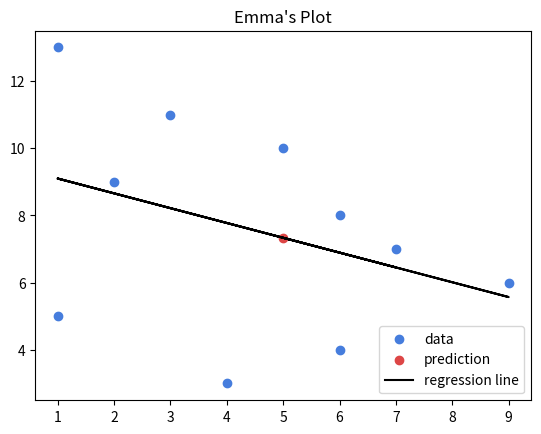

The matplotlib source for this figure:
import numpy as np

x_values = np.array([1,6,9,3,2,1,4,6,7,5])
y_values = np.array([13,8,6,11,9,5,3,4,7,10])

def best_fit_line (x_values, y_values):
    m = (((x_values.mean() * y_values.mean()) - (x_values * y_values).mean() ) /
        ( (x_values.mean()) ** 2 - (x_values ** 2 ).mean() ))

    b = y_values.mean() - m * x_values.mean()
    return m, b 

m,b = best_fit_line(x_values, y_values)
print(f"regression line: y = {m}x + {b}") 

x_prediction = 5
y_prediction = (m * x_prediction) + b
print(y_prediction)

regression_line = [(m*x) + b for x in x_values] 
print(regression_line)

import matplotlib.pyplot as plt
plt.scatter(x_values, y_values, color="#467ddd", label="data")
plt.scatter(x_prediction, y_prediction, color="#dd4646", label="prediction")
plt.plot(x_values, regression_line, color="000000", label="regression line")
plt.title("Emma's Plot")
plt.legend(loc=4)
plt.savefig("regression_graph.png")

